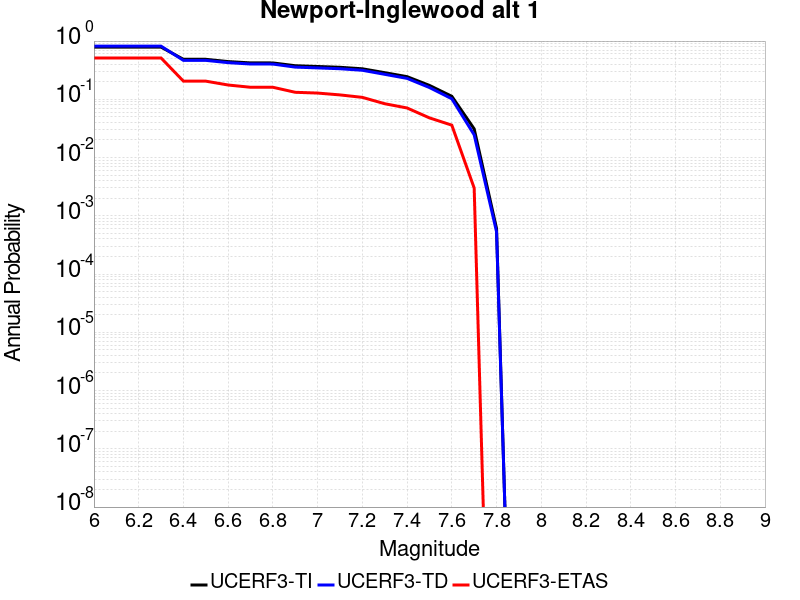

The table this chart was drawn from, first rows:
Magnitude, UCERF3-TI Prob, UCERF3-TD Prob, UCERF3-ETAS Prob
6.0, 0.7873, 0.8178, 0.513
6.1, 0.7873, 0.8178, 0.513
6.2, 0.7873, 0.8178, 0.513
6.3, 0.7873, 0.8178, 0.513
6.4, 0.4861, 0.4662, 0.205
6.5, 0.4861, 0.4662, 0.205
6.6, 0.4442, 0.4257, 0.176
6.7, 0.422, 0.4036, 0.161
6.8, 0.4211, 0.4028, 0.161
6.9, 0.3773, 0.3571, 0.132
7.0, 0.3661, 0.3461, 0.128
7.1, 0.3546, 0.3349, 0.119
7.2, 0.3342, 0.3151, 0.108
7.3, 0.2867, 0.2686, 0.084
7.4, 0.2448, 0.2287, 0.071
7.5, 0.1733, 0.1593, 0.048
7.6, 0.1127, 0.1022, 0.036
7.7, 0.03106, 0.02457, 0.003
7.8, 6.053855E-4, 5.332031E-4, 0.0
